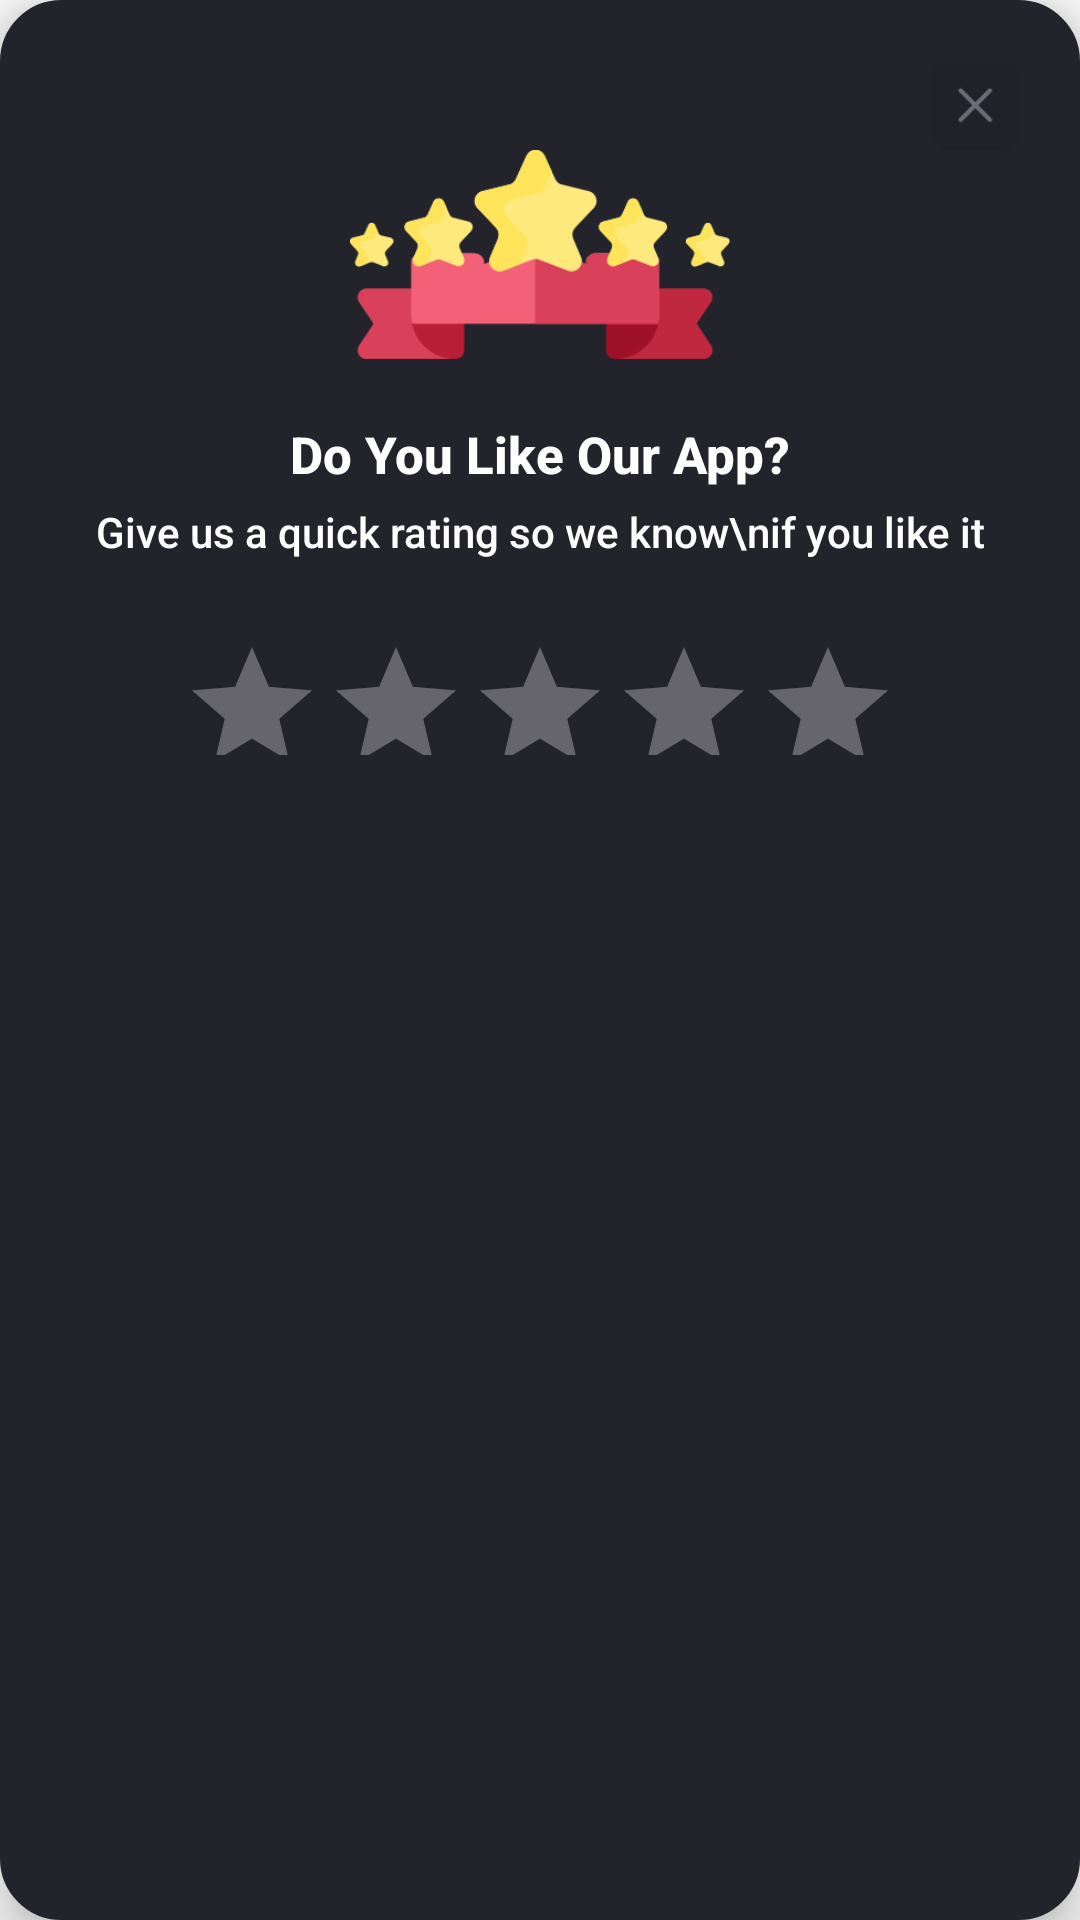

This screen was rendered from an Android layout file. Write that file and the resources it references.
<!-- AndroidManifest.xml: application theme Dark -->
<!-- res/layout/rate_dialog.xml -->
<?xml version="1.0" encoding="utf-8"?>
<RelativeLayout
    xmlns:android="http://schemas.android.com/apk/res/android"
    android:layout_width="match_parent"
    android:layout_height="wrap_content"
    xmlns:app="http://schemas.android.com/apk/res-auto"
    app:cardCornerRadius="20dp"
    android:padding="10dp"
    android:elevation="10dp"
    android:background="@drawable/layout_background"
    android:orientation="vertical"
    android:layout_margin="10dp">
    <LinearLayout
        android:layout_width="match_parent"
        android:layout_height="wrap_content"
        android:orientation="vertical">
<ImageView
    android:layout_width="30dp"
    android:layout_height="30dp"
    android:src="@drawable/popup_close"
    android:layout_gravity="right"
    android:layout_marginRight="10dp"
    android:id="@+id/closedialog"
    android:layout_marginTop="10dp"/>
    <ImageView
        android:layout_width="150dp"
        android:layout_height="70dp"
        android:src="@drawable/start_stic"
        android:layout_gravity="center_horizontal"/>

    <TextView
        android:layout_width="wrap_content"
        android:layout_height="wrap_content"
        android:text="Do You Like Our App?"
        android:textStyle="bold"
        android:textColor="#ffffff"
        android:layout_gravity="center_horizontal"
        android:layout_marginTop="20dp"
        android:textSize="17dp"
        android:fontFamily="sans-serif-medium"/>
        <TextView
            android:layout_width="wrap_content"
            android:layout_height="wrap_content"
            android:text="Give us a quick rating so we know\nif you like it"
            android:textColor="#ffffff"
            android:fontFamily="sans-serif-medium"
            android:layout_gravity="center_horizontal"
            android:layout_marginTop="5dp"
            android:textAlignment="center"/>

            <RatingBar
                android:layout_width="wrap_content"
                android:numStars="5"
                android:layout_margin="25dp"
                android:layout_gravity="center_horizontal"
                android:theme="@style/RatingBar"
                android:id="@+id/rating"
                android:layout_height="40dp"/>


    </LinearLayout>
</RelativeLayout>
<!-- resources referenced by this layout -->
<resources>
  <!-- drawable layout_background (drawable) -->
  <?xml version="1.0" encoding="utf-8"?>
  <selector xmlns:android="http://schemas.android.com/apk/res/android">
      <item>
          <shape android:shape="rectangle">
              <solid android:color="@color/colorPrimaryDark"/>
              <stroke android:color="@color/colorPrimaryDark" android:width="1dp" />
              
              <corners android:radius="20dp" />
          </shape>
      </item>
  </selector>
  <!-- drawable popup_close: png bitmap (drawable, 1356 bytes) -->
  <!-- drawable start_stic: png bitmap (drawable, 13874 bytes) -->
  <style name="RatingBar" parent="Theme.AppCompat">
          <item name="colorControlNormal">@color/colorAccent</item>
          <item name="colorControlActivated">#FFE600</item>
      </style>
  <style name="Dark" parent="Theme.AppCompat.Light.NoActionBar">
          
          <item name="colorPrimary">@color/colorPrimary</item>
          <item name="colorPrimaryDark">@color/colorPrimaryDark</item>
          <item name="colorAccent">@color/colorPrimaryDark</item>
  
          <item name="primaryTextColor">@color/primaryTitleNight</item>
  
      </style>
  <color name="colorPrimaryDark">#23232C</color>
  <color name="colorAccent">#ffffff</color>
  <color name="colorPrimary">#23232C</color>
  <color name="primaryTitleNight">#23232C</color>
</resources>
